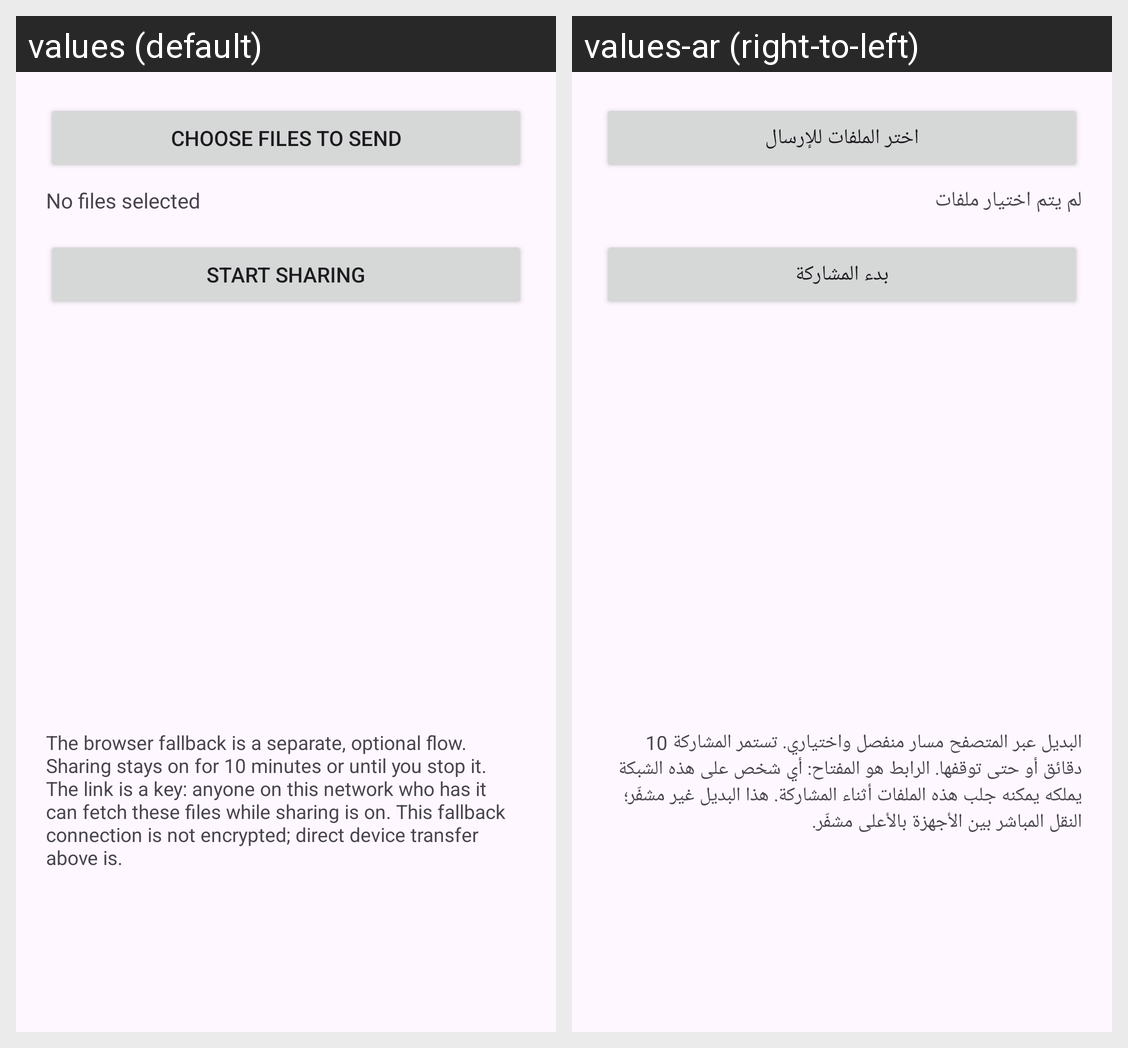

The same Android screen rendered under two of its app's locales, left to right. List the strings drawn on it with the default value and each locale's translation.
Android screen res/layout/activity_share.xml rendered under 2 locales, left to right: values (default), values-ar (right-to-left). Device: Nexus 5 (rendered at 1080×1920; each locale shown at half size, 540×960, under a caption strip naming it); theme Theme.VidGrab.
Strings drawn on this screen, with the default value and each locale's value (text and hints the layout hard-codes, and strings that could not be matched under every locale, appear in the picture but are not listed):

choose_files
  values: Choose files to send
  values-ar: اختر الملفات للإرسال

no_files
  values: No files selected
  values-ar: لم يتم اختيار ملفات

start_sharing
  values: Start sharing
  values-ar: بدء المشاركة

share_security_note
  values: The browser fallback is a separate, optional flow. Sharing stays on for 10 minutes or until you stop it. The link is a key: anyone on this network who has it can fetch these files while sharing is on. This fallback connection is not encrypted; direct device transfer above is.
  values-ar: البديل عبر المتصفح مسار منفصل واختياري. تستمر المشاركة 10 دقائق أو حتى توقفها. الرابط هو المفتاح: أي شخص على هذه الشبكة يملكه يمكنه جلب هذه الملفات أثناء المشاركة. هذا البديل غير مشفّر؛ النقل المباشر بين الأجهزة بالأعلى مشفّر.
